The GitHub repository YenRylin/Coffee-Leaf-Disease-Detection-Using-CNN contains a labelled image folder "Coffee-Leaf-Disease-Detection-Using-CNN" with 4 categories: bercak daun, hawar daun, karat daun, pengorok daun. Examples follow, each with its label.

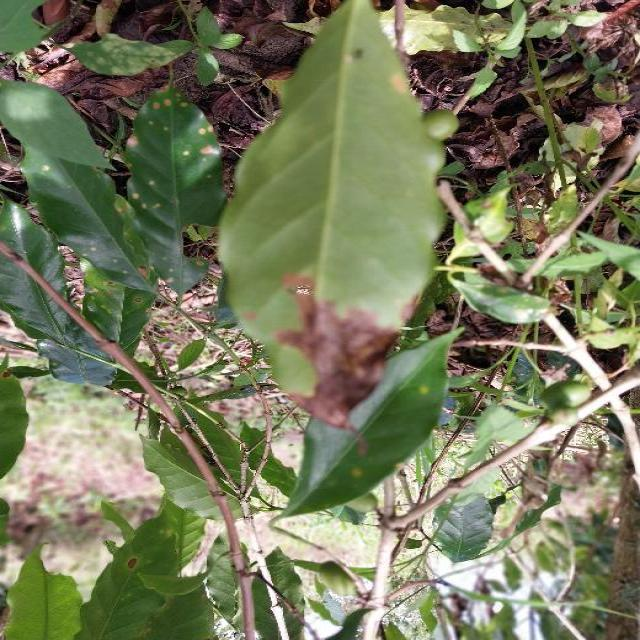
Label: pengorok daun

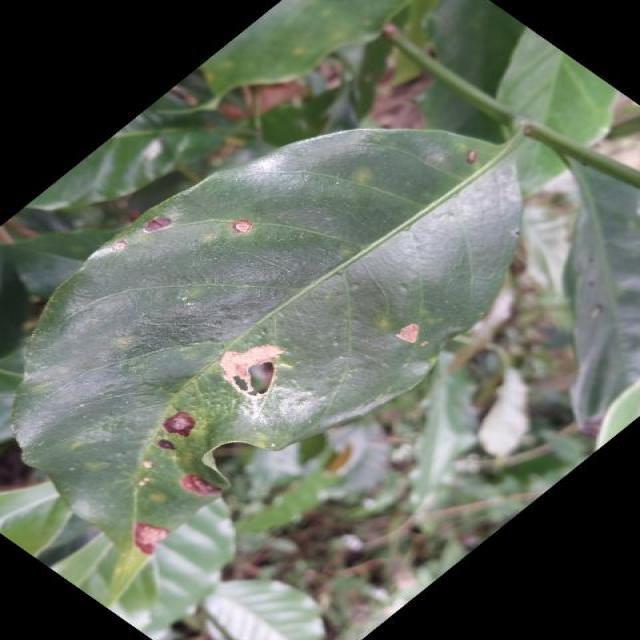
Label: hawar daun

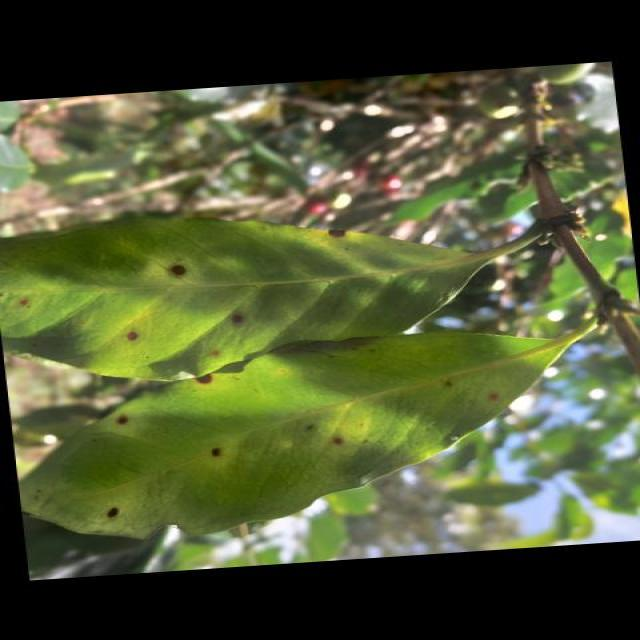
Label: bercak daun

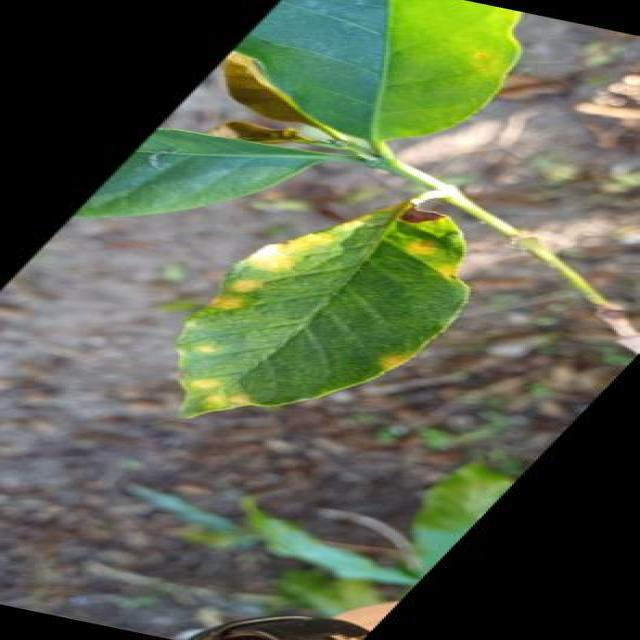
Label: karat daun

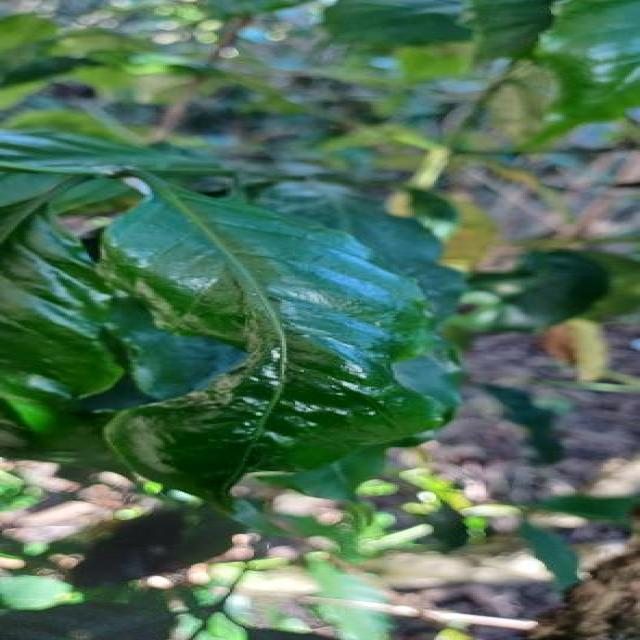
Label: pengorok daun

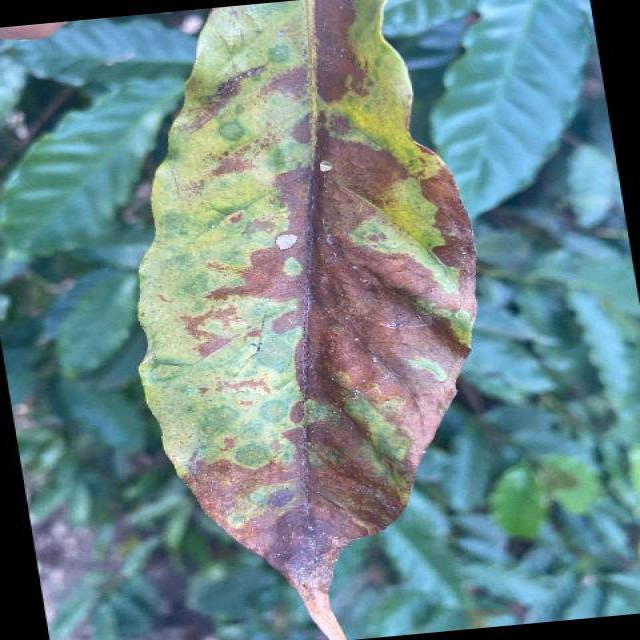
Label: hawar daun
